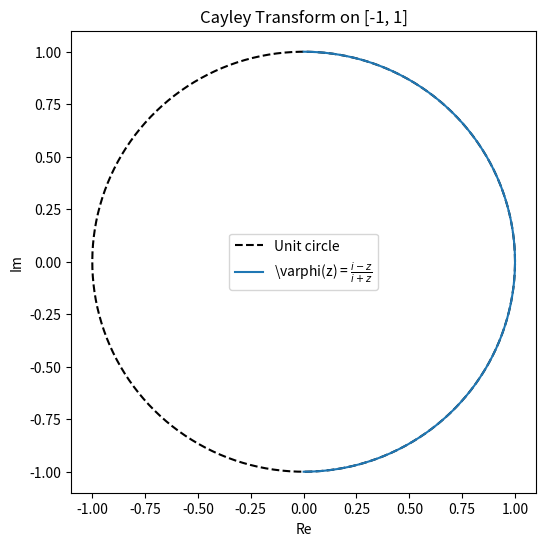

The script that saved this image:
import matplotlib.pyplot as plt
import numpy as np
import cmath

# map the interval [-1, 1]
z_points = np.linspace(-1, 1, 1000)
phi_z = (1j - z_points) / (1j + z_points)

# map som random points outside of the interval [-1, 1]
x_points = [-100, -2, 5, 30]
phi_x = [(1j - x) / (1j + x) for x in x_points]

theta = np.linspace(0, 2 * np.pi, 500)
unit_circle = np.exp(1j * theta)

plt.figure(figsize=(6, 6))
plt.plot(unit_circle.real, unit_circle.imag, 'k--', label='Unit circle')
plt.plot(phi_z.real, phi_z.imag, label=r"\varphi(z) = $\frac{i - z}{i + z}$")

plt.title("Cayley Transform on [-1, 1]")
plt.xlabel("Re")
plt.ylabel("Im")
plt.legend()
plt.show()